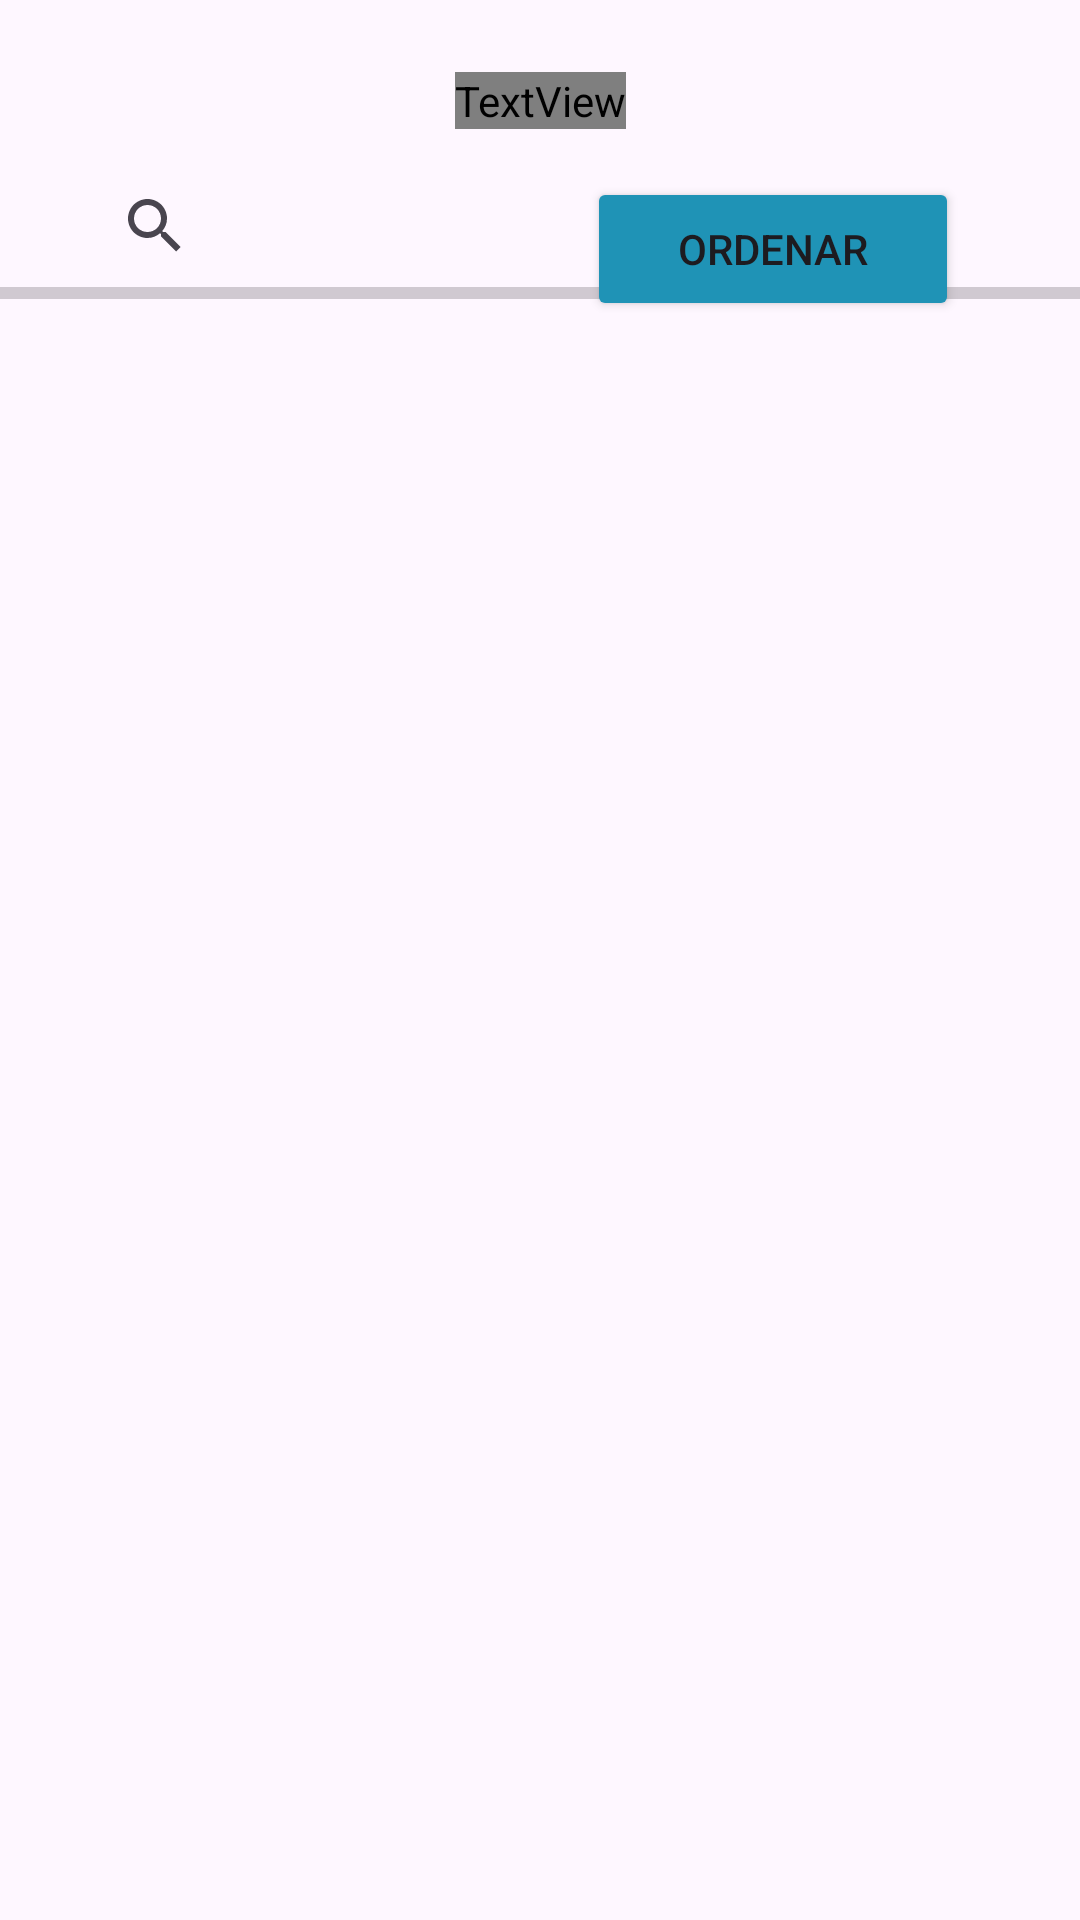

The Android layout XML behind this screen, and the referenced resources:
<!-- AndroidManifest.xml: application theme Theme.TPO -->
<!-- res/layout/fragment_banderas.xml -->
<?xml version="1.0" encoding="utf-8"?>
<androidx.constraintlayout.widget.ConstraintLayout xmlns:android="http://schemas.android.com/apk/res/android"
    xmlns:tools="http://schemas.android.com/tools"
    android:layout_width="match_parent"
    android:layout_height="match_parent"
    xmlns:app="http://schemas.android.com/apk/res-auto"
    tools:context=".UI.BanderasFragment">


    <androidx.recyclerview.widget.RecyclerView
        android:id="@+id/rvFlags"
        android:layout_width="339dp"

        android:layout_height="535dp"
        app:layout_constraintBottom_toTopOf="@+id/guideline19"
        app:layout_constraintEnd_toEndOf="parent"
        app:layout_constraintStart_toStartOf="parent"
        app:layout_constraintTop_toTopOf="@+id/guideline18"
        app:layout_constraintVertical_bias="0.0" />

    <androidx.constraintlayout.widget.Guideline
        android:id="@+id/guideline18"
        android:layout_width="wrap_content"
        android:layout_height="wrap_content"
        android:orientation="horizontal"
        app:layout_constraintGuide_percent="0.15600449" />

    <androidx.constraintlayout.widget.Guideline
        android:id="@+id/guideline19"
        android:layout_width="wrap_content"
        android:layout_height="wrap_content"
        android:orientation="horizontal"
        app:layout_constraintGuide_percent="0.82042646" />

    <androidx.constraintlayout.widget.Guideline
        android:id="@+id/guideline20"
        android:layout_width="wrap_content"
        android:layout_height="wrap_content"
        android:orientation="vertical"
        app:layout_constraintGuide_percent="0.91240877" />

    <androidx.constraintlayout.widget.Guideline
        android:id="@+id/guideline21"
        android:layout_width="wrap_content"
        android:layout_height="wrap_content"
        android:orientation="vertical"
        app:layout_constraintGuide_percent="0.08759124" />

    <TextView
        android:id="@+id/textView6"
        android:layout_width="wrap_content"
        android:layout_height="wrap_content"
        android:layout_marginTop="24dp"
        android:fontFamily="@font/montserrat_light"
        android:text="SELECCIONA LA BANDERA"
        android:textColor="#FFFFFF"
        android:textSize="16sp"
        app:layout_constraintEnd_toEndOf="parent"
        app:layout_constraintStart_toStartOf="parent"
        app:layout_constraintTop_toTopOf="parent" />

    <Button
        android:id="@+id/btnOrdenar"
        android:layout_width="124dp"
        android:layout_height="48dp"
        android:layout_marginTop="16dp"
        android:backgroundTint="#1F93B6"
        android:text="Ordenar"
        app:layout_constraintEnd_toEndOf="parent"
        app:layout_constraintHorizontal_bias="0.829"
        app:layout_constraintStart_toStartOf="parent"
        app:layout_constraintTop_toBottomOf="@+id/textView6" />

    <SearchView
        android:id="@+id/scvBusqueda"
        android:layout_width="174dp"
        android:layout_height="30dp"

        app:layout_constraintBottom_toTopOf="@+id/guideline18"
        app:layout_constraintEnd_toStartOf="@+id/btnOrdenar"
        app:layout_constraintHorizontal_bias="0.428"
        app:layout_constraintStart_toStartOf="@+id/guideline21"
        app:layout_constraintTop_toBottomOf="@+id/textView6"
        app:layout_constraintVertical_bias="0.638" />

    <ProgressBar
        android:id="@+id/pbCargar"
        style="?android:attr/progressBarStyleHorizontal"
        android:layout_width="410dp"
        android:layout_height="15dp"
        app:layout_constraintEnd_toEndOf="parent"
        app:layout_constraintStart_toStartOf="parent"
        app:layout_constraintTop_toBottomOf="@+id/scvBusqueda" />

</androidx.constraintlayout.widget.ConstraintLayout>
<!-- resources referenced by this layout -->
<resources>
  <style name="Theme.TPO" parent="Base.Theme.TPO" />
  <style name="Base.Theme.TPO" parent="Theme.Material3.DayNight.NoActionBar">
          
          
      </style>
</resources>
